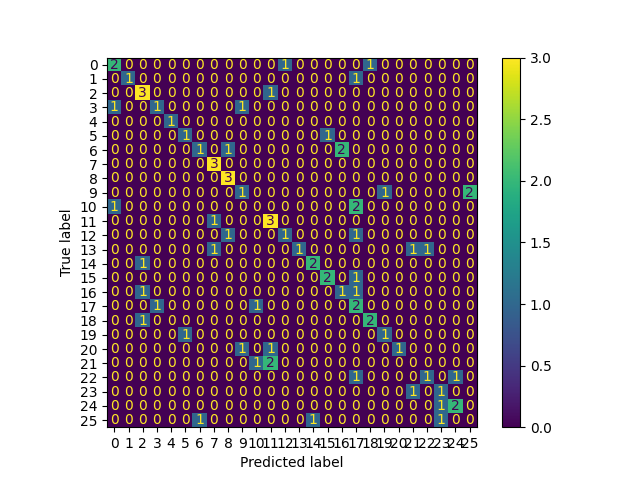

Data behind this chart, as committed beside it:
, 0
0, 22
1, 7
2, 2
3, 2
4, 3
5, 11
6, 23
7, 24
8, 11
9, 11
10, 25
11, 11
12, 5
13, 4
14, 5
15, 6
16, 8
17, 2
18, 0
19, 16
20, 0
21, 14
22, 17
23, 9
24, 1
25, 10
26, 8
27, 23
28, 8
29, 9
30, 21
31, 10
32, 2
33, 0
34, 17
35, 18
36, 19
37, 15
38, 15
39, 17
40, 7
41, 13
42, 17
43, 7
44, 17
45, 6
46, 14
47, 24
48, 18
49, 7
50, 3
51, 17
52, 9
53, 0
54, 2
55, 23
56, 25
57, 17
58, 14
59, 7
... 49 more rows
